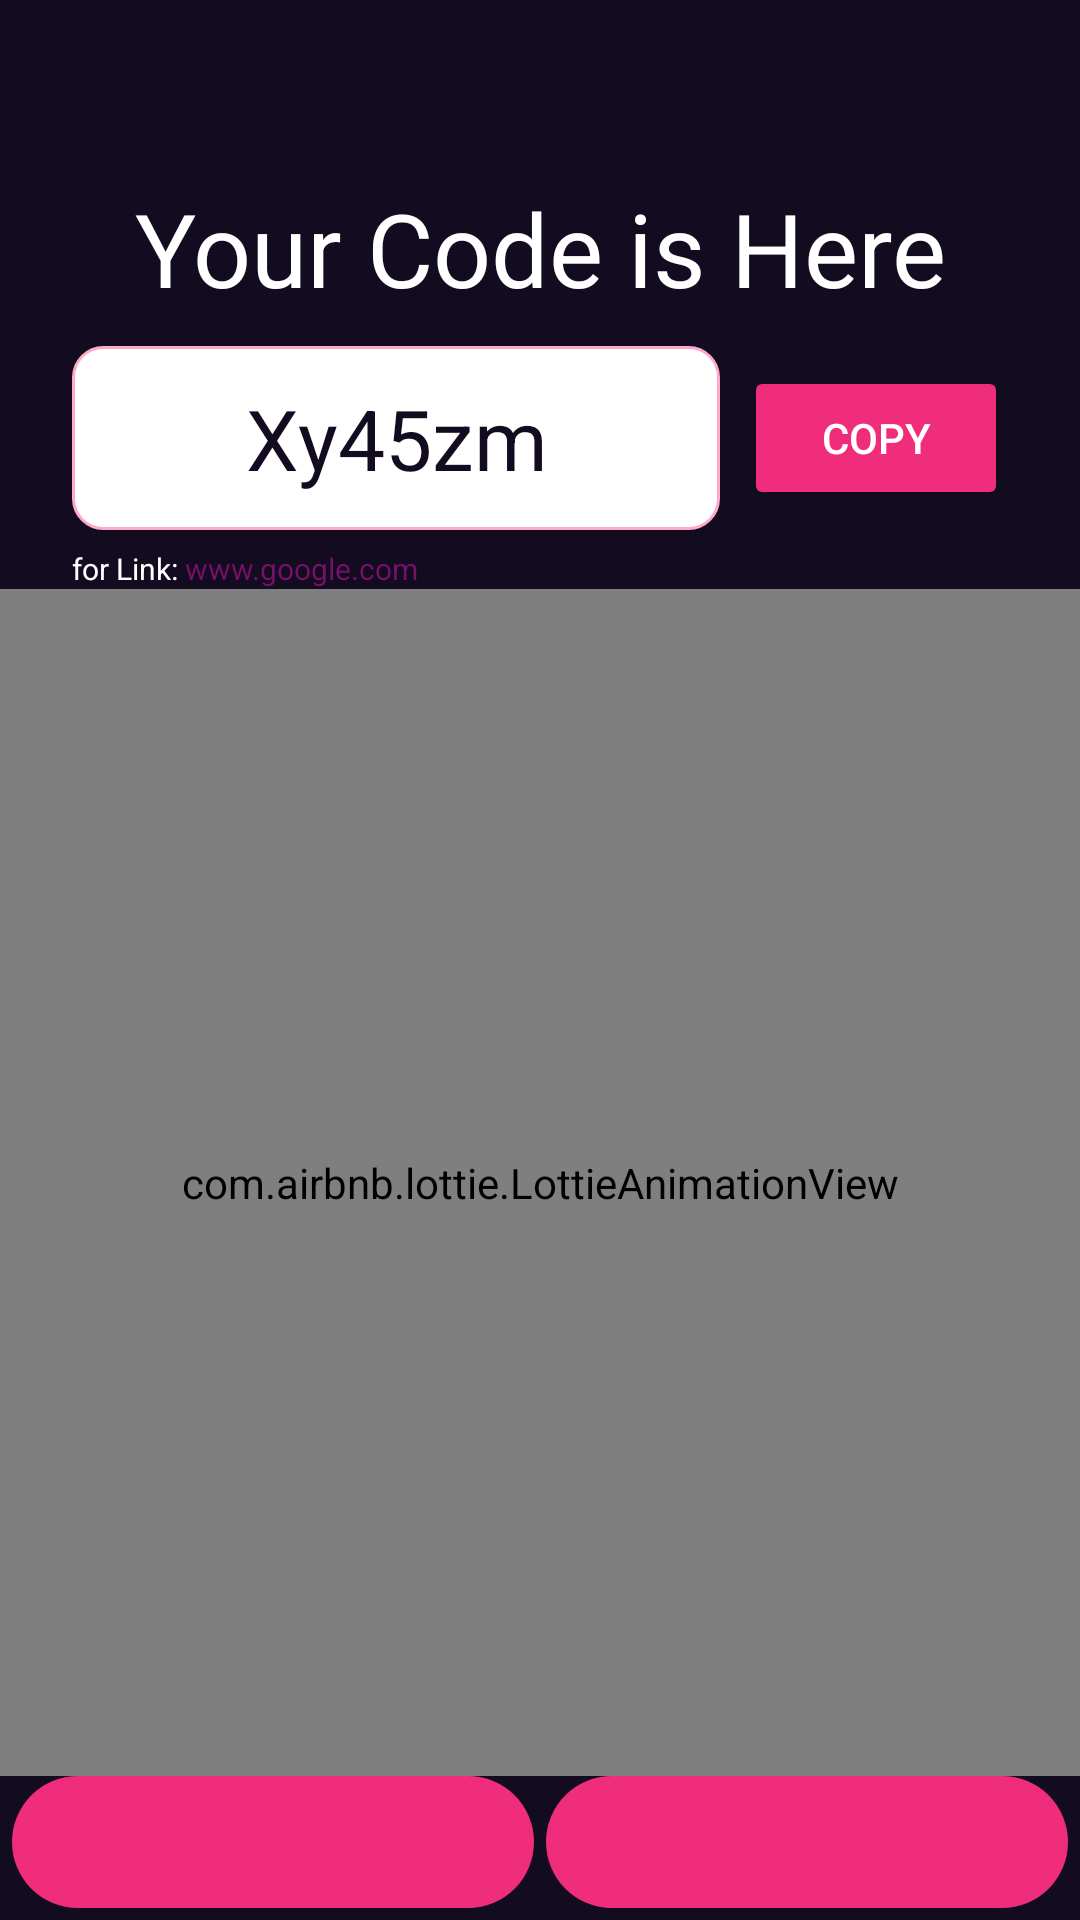

Layout XML and referenced resources for this Android screen:
<!-- AndroidManifest.xml: application theme Theme.CodeMyLink -->
<!-- res/layout/activity_code_generated.xml -->
<?xml version="1.0" encoding="utf-8"?>
<androidx.constraintlayout.widget.ConstraintLayout xmlns:android="http://schemas.android.com/apk/res/android"
    xmlns:app="http://schemas.android.com/apk/res-auto"
    xmlns:tools="http://schemas.android.com/tools"
    android:layout_width="match_parent"
    android:layout_height="match_parent"
    android:background="@color/colorPrimary"
    tools:context=".codemylink.CodeMyLinkActivity">


    <TextView
        android:id="@+id/textView6"
        android:layout_width="match_parent"
        android:layout_height="wrap_content"
        android:layout_marginTop="60dp"
        android:gravity="center"
        android:text="Your Code is Here"
        android:textColor="@color/colorOnPrimary"
        android:textSize="34dp"
        app:layout_constraintEnd_toEndOf="parent"
        app:layout_constraintStart_toStartOf="parent"
        app:layout_constraintTop_toTopOf="parent" />


    <LinearLayout
        android:id="@+id/linearLayout"
        android:layout_width="0dp"
        android:layout_height="wrap_content"
        android:layout_marginTop="10dp"
        android:orientation="vertical"
        app:layout_constraintEnd_toEndOf="parent"
        app:layout_constraintHorizontal_bias="0.5"
        app:layout_constraintStart_toStartOf="parent"
        app:layout_constraintTop_toBottomOf="@+id/textView6">


        <LinearLayout
            android:layout_width="match_parent"
            android:layout_height="wrap_content"
            android:orientation="horizontal">

            <TextView
                android:id="@+id/cga_code_box"
                android:layout_width="0dp"
                android:layout_height="wrap_content"
                android:layout_marginLeft="24dp"
                android:layout_marginRight="8dp"
                android:layout_weight="1"
                android:textIsSelectable="true"

                android:background="@drawable/custom_input_text"
                android:gravity="center"
                android:hint="Your Code"
                android:text="Xy45zm"
                android:paddingTop="12dp"
                android:paddingBottom="12dp"
                android:textColor="@color/colorPrimary"
                android:textSize="28dp" />

            <Button
                android:id="@+id/cga_code_copy_b"
                android:layout_width="wrap_content"
                android:layout_height="wrap_content"
                android:layout_gravity="center"
                android:layout_marginRight="24dp"
                android:backgroundTint="@color/colorHeading"
                android:gravity="center"
                android:text="Copy"
                android:textColor="@color/colorOnPrimary" />

        </LinearLayout>


        <LinearLayout
            android:layout_width="match_parent"
            android:layout_height="wrap_content"
            android:layout_marginTop="6dp"
            android:orientation="horizontal">

            <TextView
                android:layout_width="wrap_content"
                android:layout_height="wrap_content"
                android:layout_marginLeft="24dp"
                android:textSize="10dp"
                android:text="for Link: "
                android:textColor="@color/colorOnPrimary" />

            <TextView
                android:id="@+id/cga_link_box"
                android:layout_width="wrap_content"
                android:layout_height="wrap_content"
                android:ellipsize="marquee"
                android:singleLine="true"
                android:text="www.google.com"
                android:textColor="@color/colorHeading2"
                android:textSize="10dp"
                />


        </LinearLayout>



    </LinearLayout>


    <com.airbnb.lottie.LottieAnimationView
        android:id="@+id/cga_success_animation"
        android:layout_width="0dp"
        android:layout_height="0dp"
        app:lottie_autoPlay="true"
        app:lottie_fileName="sucess_google_success.json"
        app:lottie_loop="true"
        app:layout_constraintBottom_toTopOf="@+id/cga_button_layout"
        app:layout_constraintEnd_toEndOf="parent"
        app:layout_constraintStart_toStartOf="parent"
        app:layout_constraintTop_toBottomOf="@+id/linearLayout"
        app:tint="@color/colorOnPrimary"

        />


    <LinearLayout
        android:id="@+id/cga_button_layout"
        android:layout_width="match_parent"
        android:layout_height="44dp"
        android:layout_marginTop="18dp"
        android:orientation="horizontal"
        app:layout_constraintBottom_toBottomOf="parent"
        app:layout_constraintEnd_toEndOf="parent"
        app:layout_constraintStart_toStartOf="parent"
        android:layout_marginBottom="4dp"
        app:tint="@color/colorOnPrimary" >

        <androidx.appcompat.widget.AppCompatImageButton
            android:id="@+id/cda_go_to_home_b"
            android:layout_width="0dp"
            android:layout_height="match_parent"
            android:layout_marginLeft="4dp"
            android:layout_marginRight="2dp"
            android:layout_weight="1"
            android:background="@drawable/custom_button_box2"
            android:src="@drawable/ic_baseline_home_24"
            android:tint="@color/colorOnPrimary" />

        <androidx.appcompat.widget.AppCompatImageButton
            android:id="@+id/cga_share_code_b"
            android:layout_width="0dp"
            android:layout_height="match_parent"
            android:layout_marginLeft="2dp"
            android:layout_marginRight="4dp"
            android:layout_weight="1"
            android:background="@drawable/custom_button_box2"
            android:src="@drawable/ic_share"
            android:tint="@color/colorOnPrimary" />


    </LinearLayout>



</androidx.constraintlayout.widget.ConstraintLayout>
<!-- resources referenced by this layout -->
<resources>
  <color name="colorHeading">#EF2D7B</color>
  <color name="colorHeading2">#771069</color>
  <color name="colorOnPrimary">#FFFFFFFF</color>
  <color name="colorPrimary">#130B20</color>
  <!-- drawable custom_button_box2 (drawable) -->
  <?xml version="1.0" encoding="utf-8"?>
  <ripple android:color="@color/colorPrimary" xmlns:android="http://schemas.android.com/apk/res/android">
  
  
  
      <item>
          <shape android:shape="rectangle">
  
              <corners android:radius="24dp"/>
              <solid android:color="@color/colorHeading"/>
          </shape>
  
      </item>
  
  </ripple>
  <!-- drawable custom_input_text (drawable) -->
  <?xml version="1.0" encoding="utf-8"?>
  <selector xmlns:android="http://schemas.android.com/apk/res/android">
  
      <item android:state_enabled="true" android:state_focused="true">
  
          <shape android:shape="rectangle">
  
              <solid android:color="@color/colorOnPrimary" />
              <corners android:radius="18dp" />
              <stroke android:width="2dp" android:color="@color/colorHeading" />
  
          </shape>
  
      </item>
  
      <item android:state_enabled="true">
  
          <shape android:shape="rectangle">
  
              <solid android:color="@color/colorOnPrimary" />
              <corners android:radius="10dp" />
              <stroke android:width="1dp" android:color="#FFA9CC" />
  
          </shape>
  
      </item>
  
  
  </selector>
  <style name="Theme.CodeMyLink" parent="Theme.MaterialComponents.DayNight.NoActionBar">
          
          <item name="colorPrimary">@color/purple_500</item>
          <item name="colorPrimaryVariant">@color/purple_700</item>
          <item name="colorOnPrimary">@color/white</item>
          
          <item name="colorSecondary">@color/teal_200</item>
          <item name="colorSecondaryVariant">@color/teal_700</item>
          <item name="colorOnSecondary">@color/black</item>
          
          <item name="android:statusBarColor" tools:targetApi="l">@color/colorPrimary</item>
          
      </style>
  <color name="purple_500">#FF6200EE</color>
  <color name="purple_700">#FF3700B3</color>
  <color name="white">#FFFFFFFF</color>
  <color name="teal_200">#FF03DAC5</color>
  <color name="teal_700">#FF018786</color>
  <color name="black">#FF000000</color>
</resources>
